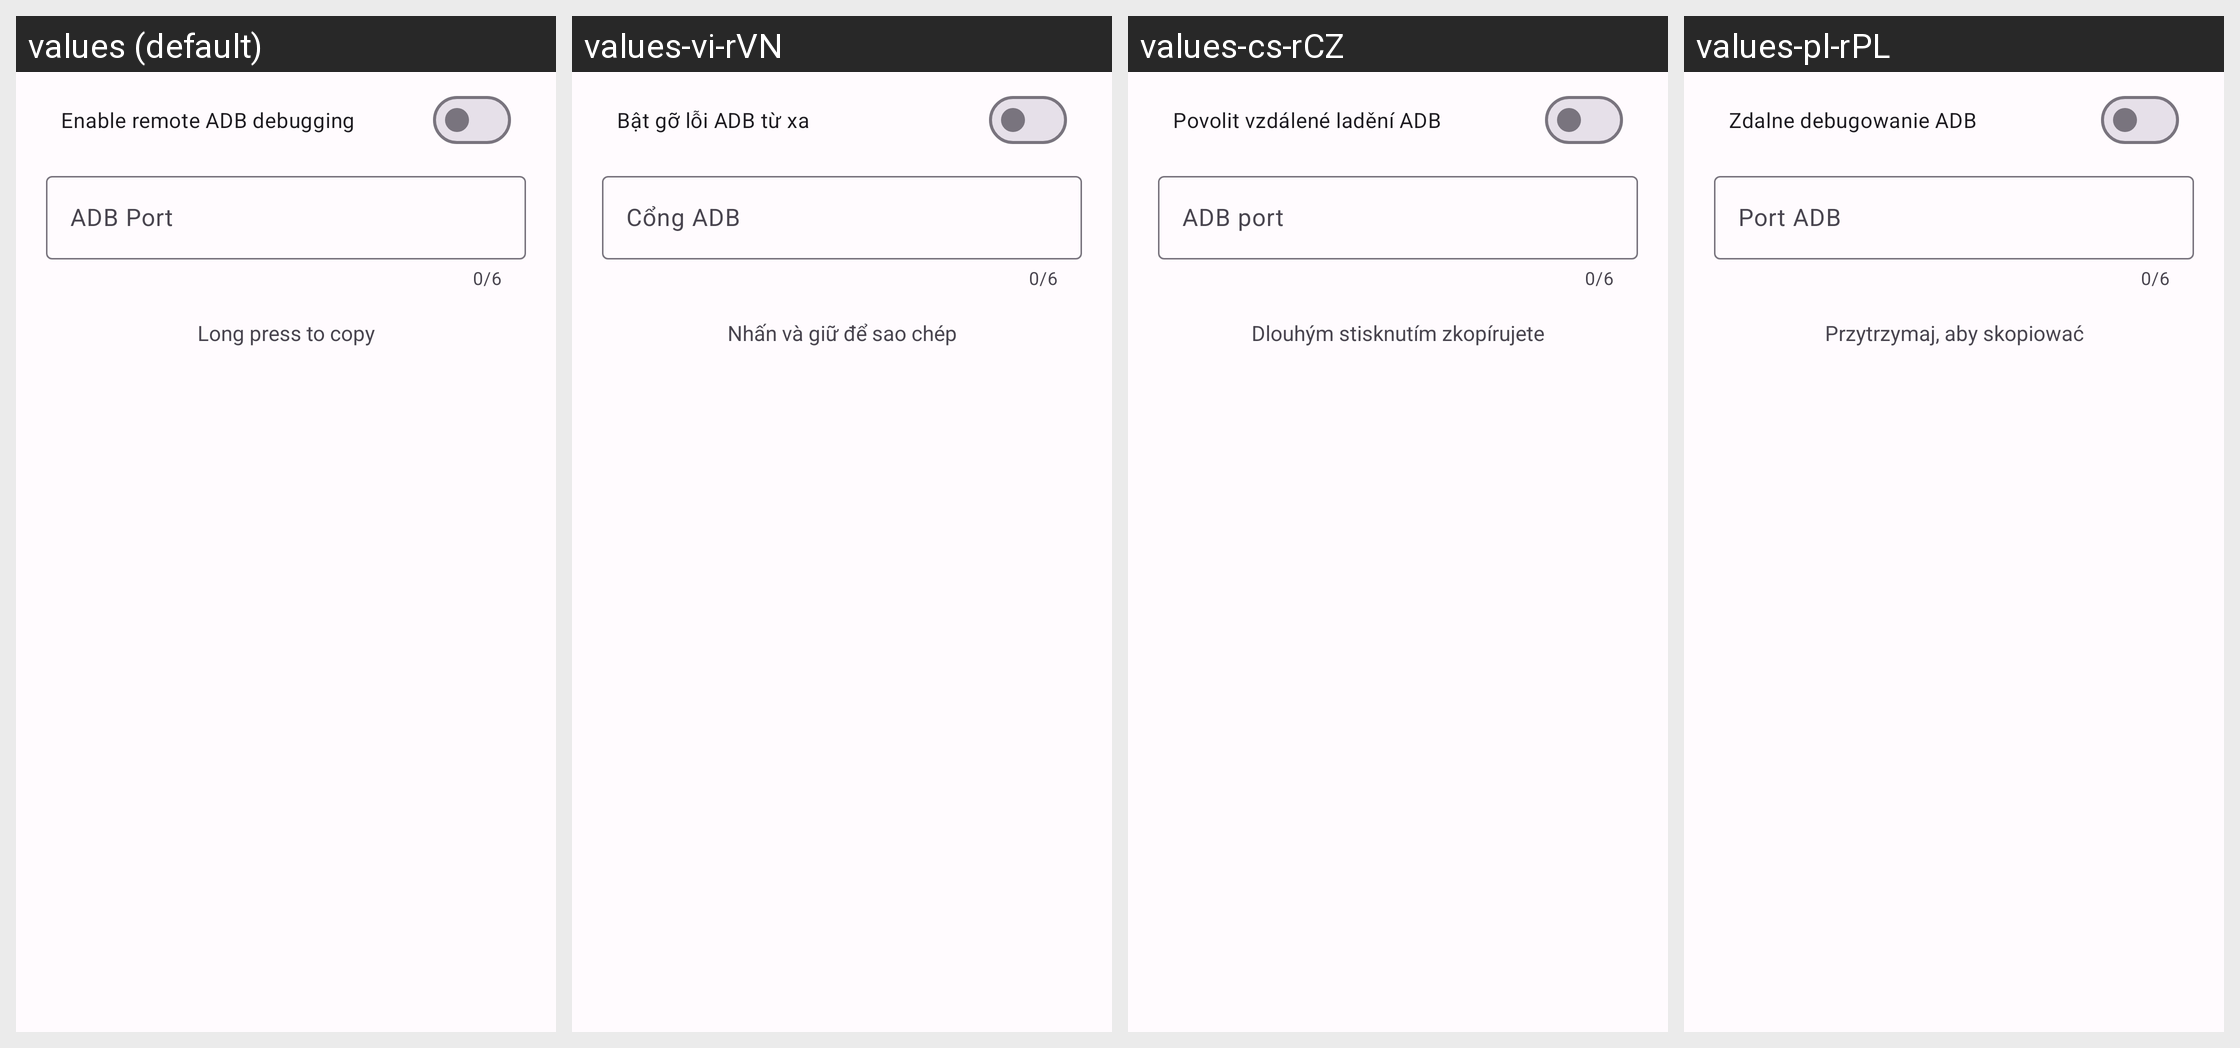

The Android screen above is rendered under several locales of the same app. Produce the string resources it draws, with the default and per-locale values.
Android screen res/layout/layout_adb_dialog.xml rendered under 4 locales, left to right: values (default), values-vi-rVN, values-cs-rCZ, values-pl-rPL. Device: Nexus 5 (rendered at 1080×1920; each locale shown at half size, 540×960, under a caption strip naming it); theme Theme.Luckyzyx.
Other locales in the repository, not shown: values-ja-rJP, values-ro-rRO, values-ru-rRU, values-uk-rUA, values-zh-rCN, values-zh-rHK, values-zh-rTW.
Strings drawn on this screen, with the default value and each locale's value (text and hints the layout hard-codes, and strings that could not be matched under every locale, appear in the picture but are not listed):

enable_remote_adb_debugging
  values: Enable remote ADB debugging
  values-vi-rVN: Bật gỡ lỗi ADB từ xa
  values-cs-rCZ: Povolit vzdálené ladění ADB
  values-pl-rPL: Zdalne debugowanie ADB

adb_port
  values: ADB Port
  values-vi-rVN: Cổng ADB
  values-cs-rCZ: ADB port
  values-pl-rPL: Port ADB

adb_tv_tip
  values: Long press to copy
  values-vi-rVN: Nhấn và giữ để sao chép
  values-cs-rCZ: Dlouhým stisknutím zkopírujete
  values-pl-rPL: Przytrzymaj, aby skopiować
